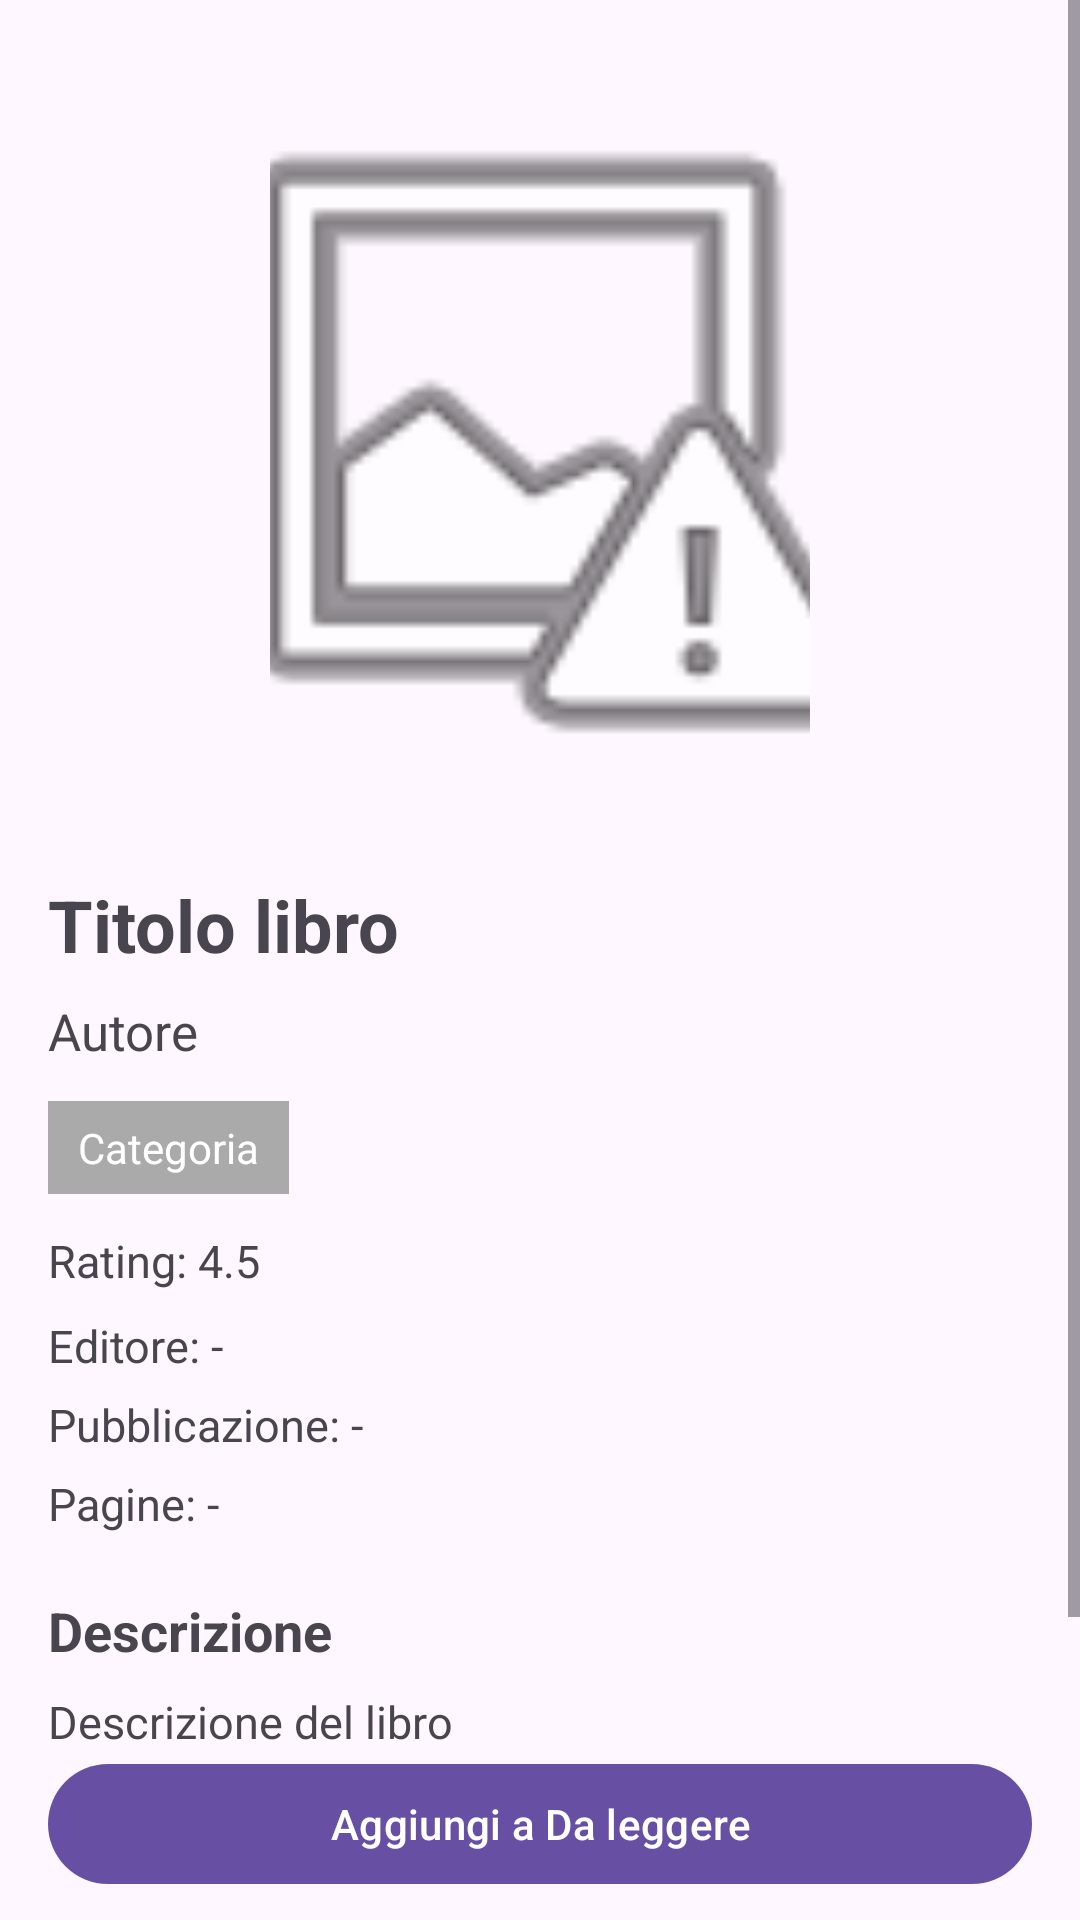

Produce the Android XML layout that renders to this screen, including the resource entries it uses.
<!-- AndroidManifest.xml: application theme Theme.Bookt -->
<!-- res/layout/fragment_book_detail.xml -->
<?xml version="1.0" encoding="utf-8"?>
<ScrollView xmlns:android="http://schemas.android.com/apk/res/android"
    xmlns:app="http://schemas.android.com/apk/res-auto"
    android:layout_width="match_parent"
    android:layout_height="match_parent">

    <LinearLayout
        android:layout_width="match_parent"
        android:layout_height="wrap_content"
        android:orientation="vertical"
        android:padding="16dp">

        <ImageView
            android:id="@+id/imgDetailCover"
            android:layout_width="180dp"
            android:layout_height="260dp"
            android:layout_gravity="center_horizontal"
            android:scaleType="centerCrop"
            android:src="@android:drawable/ic_menu_report_image"
            android:contentDescription="Copertina libro" />

        <TextView
            android:id="@+id/tvDetailTitle"
            android:layout_width="match_parent"
            android:layout_height="wrap_content"
            android:layout_marginTop="16dp"
            android:text="Titolo libro"
            android:textSize="24sp"
            android:textStyle="bold" />

        <TextView
            android:id="@+id/tvDetailAuthor"
            android:layout_width="match_parent"
            android:layout_height="wrap_content"
            android:layout_marginTop="8dp"
            android:text="Autore"
            android:textSize="17sp" />

        <TextView
            android:id="@+id/tvDetailCategory"
            android:layout_width="wrap_content"
            android:layout_height="wrap_content"
            android:layout_marginTop="12dp"
            android:background="@android:color/darker_gray"
            android:paddingStart="10dp"
            android:paddingTop="6dp"
            android:paddingEnd="10dp"
            android:paddingBottom="6dp"
            android:text="Categoria"
            android:textColor="@android:color/white"
            android:textSize="14sp" />

        <TextView
            android:id="@+id/tvDetailRating"
            android:layout_width="wrap_content"
            android:layout_height="wrap_content"
            android:layout_marginTop="12dp"
            android:text="Rating: 4.5"
            android:textSize="15sp" />

        <TextView
            android:id="@+id/tvDetailPublisher"
            android:layout_width="wrap_content"
            android:layout_height="wrap_content"
            android:layout_marginTop="8dp"
            android:text="Editore: -"
            android:textSize="15sp" />

        <TextView
            android:id="@+id/tvDetailPublishedDate"
            android:layout_width="wrap_content"
            android:layout_height="wrap_content"
            android:layout_marginTop="6dp"
            android:text="Pubblicazione: -"
            android:textSize="15sp" />

        <TextView
            android:id="@+id/tvDetailPageCount"
            android:layout_width="wrap_content"
            android:layout_height="wrap_content"
            android:layout_marginTop="6dp"
            android:text="Pagine: -"
            android:textSize="15sp" />


        <TextView
            android:id="@+id/tvDescriptionLabel"
            android:layout_width="wrap_content"
            android:layout_height="wrap_content"
            android:layout_marginTop="20dp"
            android:text="Descrizione"
            android:textSize="18sp"
            android:textStyle="bold" />

        <TextView
            android:id="@+id/tvDetailDescription"
            android:layout_width="match_parent"
            android:layout_height="wrap_content"
            android:layout_marginTop="8dp"
            android:text="Descrizione del libro"
            android:textSize="15sp" />

        <com.google.android.material.button.MaterialButton
            android:id="@+id/btnAddToReading"
            android:layout_width="match_parent"
            android:layout_height="wrap_content"
            android:text="Aggiungi a Da leggere" />

        <com.google.android.material.button.MaterialButton
            android:id="@+id/btnAddToFavorites"
            android:layout_width="match_parent"
            android:layout_height="wrap_content"
            android:layout_marginTop="8dp"
            android:text="Aggiungi ai Preferiti" />

        <com.google.android.material.button.MaterialButton
            android:id="@+id/btnMarkAsRead"
            android:layout_width="match_parent"
            android:layout_height="wrap_content"
            android:layout_marginTop="8dp"
            android:text="Segna come Letto" />

    </LinearLayout>
</ScrollView>
<!-- resources referenced by this layout -->
<resources>
  <style name="Theme.Bookt" parent="Base.Theme.Bookt" />
  <style name="Base.Theme.Bookt" parent="Theme.Material3.DayNight.NoActionBar">
      </style>
</resources>
